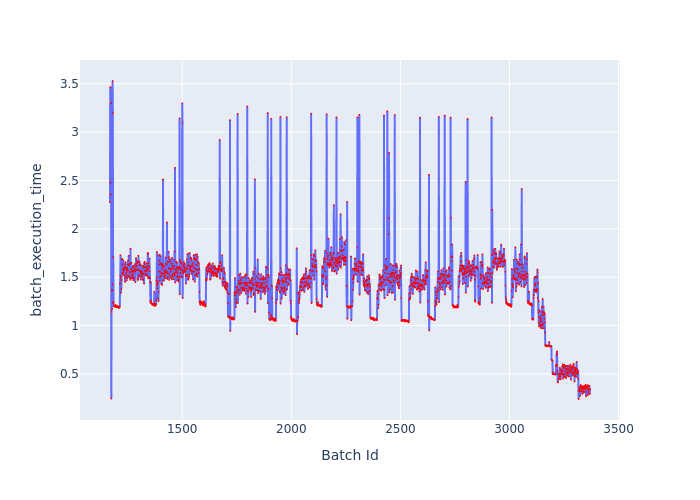

The file beside this chart, header and first rows:
Batch Id, batch_execution_time
1169, 2.277
1170, 3.463
1171, 2.477
1172, 3.464
1173, 2.356
1174, 3.301
1175, 0.2459
1176, 1.144
1177, 1.362
1178, 1.17
1179, 1.369
1180, 1.424
1181, 3.529
1182, 3.198
1183, 1.234
1184, 1.708
1185, 1.244
1186, 1.209
1187, 1.207
1188, 1.208
1189, 1.197
1190, 1.202
1191, 1.203
1192, 1.204
1193, 1.195
1194, 1.196
1195, 1.213
1196, 1.192
1197, 1.191
1198, 1.194
1199, 1.198
1200, 1.201
1201, 1.198
1202, 1.202
1203, 1.191
1204, 1.192
1205, 1.189
1206, 1.189
1207, 1.199
1208, 1.19
1209, 1.181
1210, 1.188
1211, 1.186
1212, 1.191
1213, 1.19
1214, 1.199
1215, 1.433
1216, 1.515
1217, 1.727
1218, 1.498
1219, 1.339
1220, 1.474
1221, 1.376
1222, 1.47
1223, 1.688
1224, 1.692
1225, 1.539
1226, 1.632
1227, 1.58
1228, 1.539
... 2,141 more rows
